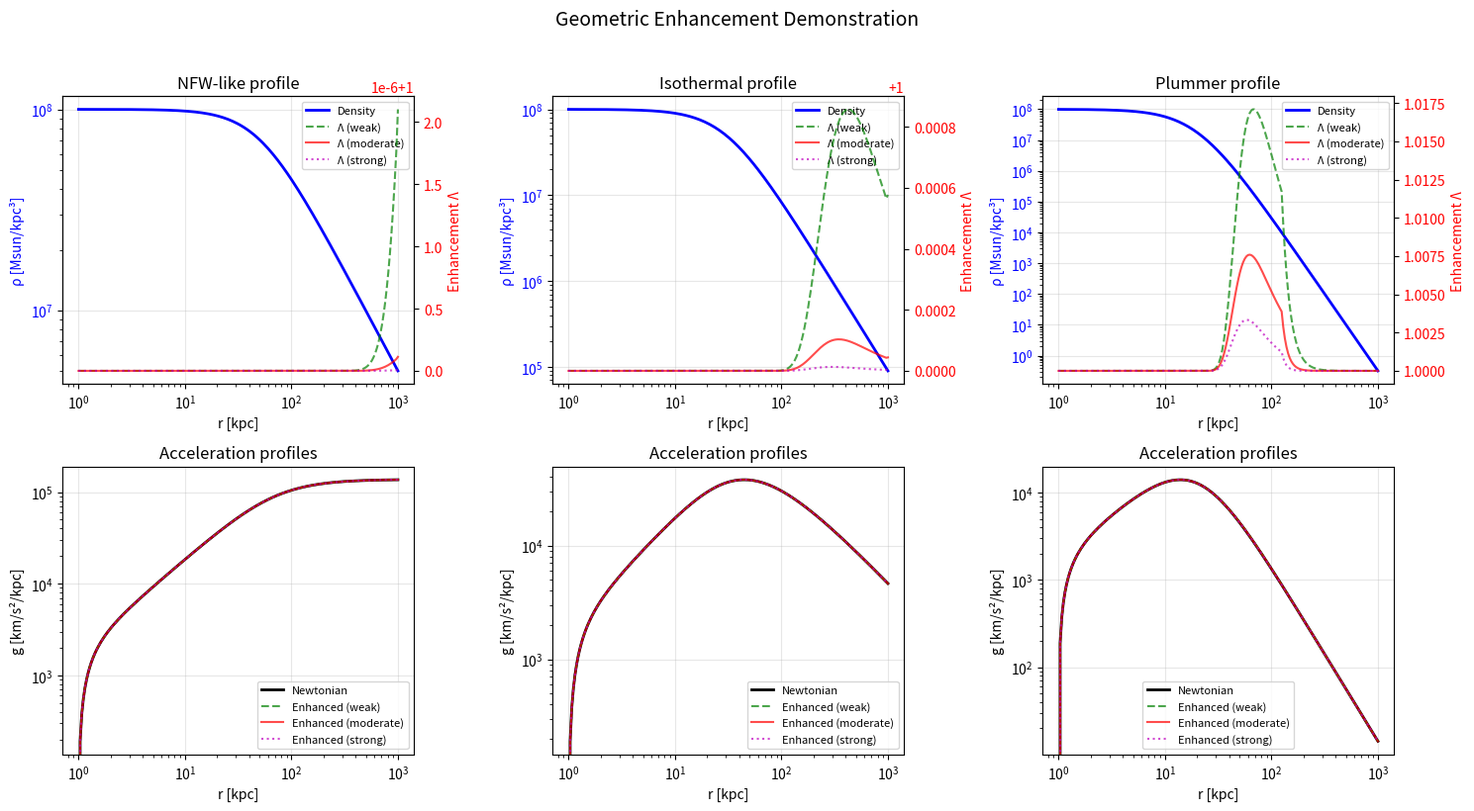
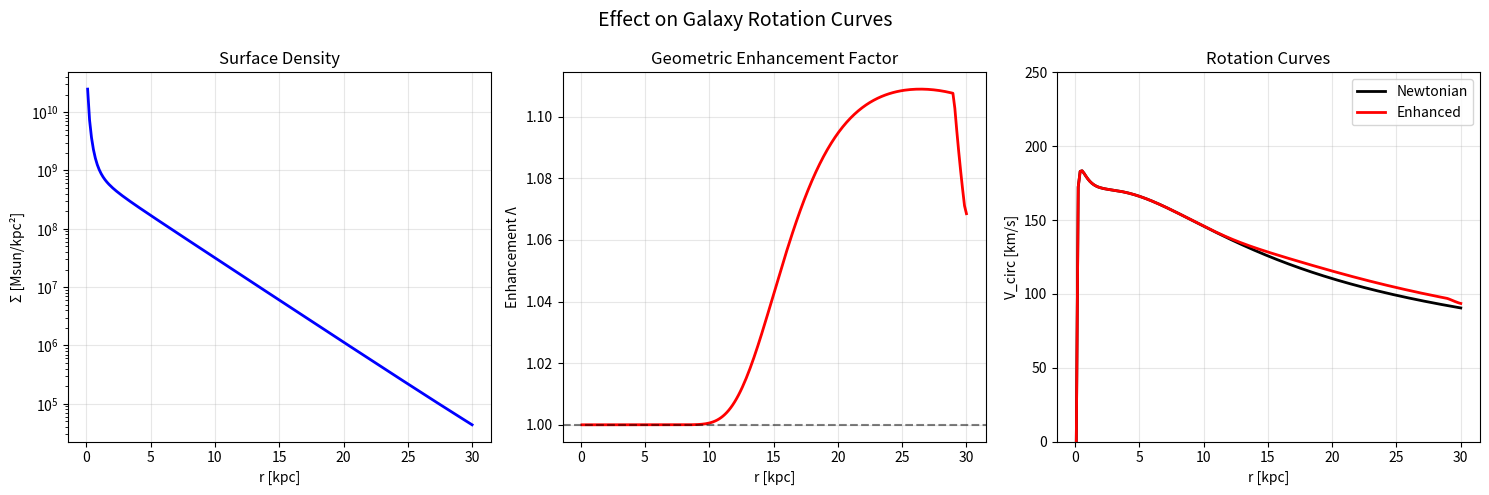

Reproduce these figures in Python, in order.
#!/usr/bin/env python3
"""
Simple demonstration of the geometric enhancement concept.
Shows how the enhancement factor varies with density gradients.
"""
import numpy as np
import matplotlib.pyplot as plt
from pathlib import Path

def compute_enhancement_factor(r, rho, lambda0=0.5, alpha=1.5, rho_crit=1e6):
    """
    Compute geometric enhancement factor based on density profile.
    
    Enhancement is stronger where:
    - Density is low (below rho_crit)
    - Density gradient is steep (large |drho/dr| / rho)
    """
    # Compute gradient
    drho_dr = np.gradient(rho, r)
    
    # Relative gradient (dimensionless)
    rel_grad = np.abs(drho_dr) / np.maximum(rho, rho_crit * 0.01)
    
    # Density suppression (0 to 1, stronger at low density)
    rho_supp = np.exp(-rho / rho_crit)
    
    # Combined enhancement
    Lambda = 1.0 + lambda0 * (rel_grad**alpha) * rho_supp
    
    # Smooth and bound
    Lambda = np.minimum(Lambda, 10.0)
    Lambda = np.maximum(Lambda, 1.0)
    
    return Lambda


def demo_profiles():
    """Demonstrate enhancement on different density profiles."""
    
    fig, axes = plt.subplots(2, 3, figsize=(15, 8))
    
    # Test cases
    test_cases = [
        {"name": "NFW-like", "beta": 1.0, "rs": 50.0},
        {"name": "Isothermal", "beta": 2.0, "rs": 30.0},
        {"name": "Plummer", "beta": 5.0, "rs": 20.0},
    ]
    
    r = np.logspace(0, 3, 200)  # 1 to 1000 kpc
    
    for idx, case in enumerate(test_cases):
        # Density profile: rho ~ 1 / (r/rs)^a * (1 + r/rs)^b
        rs = case["rs"]
        beta = case["beta"]
        rho_0 = 1e8  # Central density
        
        # Simple beta model
        rho = rho_0 / (1 + (r/rs)**2)**(beta/2)
        
        # Compute Newtonian acceleration
        M_enc = np.zeros_like(r)
        for i in range(1, len(r)):
            dr = r[i] - r[i-1]
            dM = 4 * np.pi * r[i]**2 * rho[i] * dr
            M_enc[i] = M_enc[i-1] + dM
        
        G = 4.301e-6  # km^2/s^2 * kpc / Msun
        g_N = G * M_enc / r**2
        
        # Compute enhancement factors with different parameters
        Lambda_weak = compute_enhancement_factor(r, rho, lambda0=0.3, alpha=1.0)
        Lambda_moderate = compute_enhancement_factor(r, rho, lambda0=0.5, alpha=1.5)
        Lambda_strong = compute_enhancement_factor(r, rho, lambda0=0.8, alpha=2.0)
        
        # Enhanced accelerations (simplified model)
        g_enhanced_weak = g_N * Lambda_weak
        g_enhanced_moderate = g_N * Lambda_moderate
        g_enhanced_strong = g_N * Lambda_strong
        
        # Top row: Density and enhancement
        ax = axes[0, idx]
        ax2 = ax.twinx()
        
        l1 = ax.loglog(r, rho, 'b-', label='Density', lw=2)
        l2 = ax2.semilogx(r, Lambda_weak, 'g--', label='Λ (weak)', alpha=0.7)
        l3 = ax2.semilogx(r, Lambda_moderate, 'r-', label='Λ (moderate)', alpha=0.7)
        l4 = ax2.semilogx(r, Lambda_strong, 'm:', label='Λ (strong)', alpha=0.7)
        
        ax.set_xlabel('r [kpc]')
        ax.set_ylabel('ρ [Msun/kpc³]', color='b')
        ax2.set_ylabel('Enhancement Λ', color='r')
        ax.set_title(f'{case["name"]} profile')
        ax.tick_params(axis='y', labelcolor='b')
        ax2.tick_params(axis='y', labelcolor='r')
        
        # Legend
        lines = l1 + l2 + l3 + l4
        labels = [l.get_label() for l in lines]
        ax.legend(lines, labels, loc='best', fontsize=8)
        
        ax.grid(True, alpha=0.3)
        
        # Bottom row: Accelerations
        ax = axes[1, idx]
        ax.loglog(r, g_N, 'k-', label='Newtonian', lw=2)
        ax.loglog(r, g_enhanced_weak, 'g--', label='Enhanced (weak)', alpha=0.7)
        ax.loglog(r, g_enhanced_moderate, 'r-', label='Enhanced (moderate)', alpha=0.7)
        ax.loglog(r, g_enhanced_strong, 'm:', label='Enhanced (strong)', alpha=0.7)
        
        ax.set_xlabel('r [kpc]')
        ax.set_ylabel('g [km/s²/kpc]')
        ax.set_title(f'Acceleration profiles')
        ax.legend(fontsize=8)
        ax.grid(True, alpha=0.3)
    
    plt.suptitle('Geometric Enhancement Demonstration', fontsize=14, y=1.02)
    plt.tight_layout()
    
    # Save figure
    out_dir = Path("results")
    out_dir.mkdir(exist_ok=True)
    plt.savefig(out_dir / 'enhancement_demo.png', dpi=150, bbox_inches='tight')
    plt.show()
    
    print("\nGeometric Enhancement Demo:")
    print("===========================")
    print("The enhancement factor Λ(r) increases where:")
    print("1. Density is low (ρ << ρ_crit)")
    print("2. Density gradient is steep (large |dρ/dr|/ρ)")
    print("\nThis naturally enhances gravity in the outskirts")
    print("while preserving Newtonian behavior in dense regions.")
    print(f"\nFigure saved to {out_dir / 'enhancement_demo.png'}")


def demo_rotation_curves():
    """Show effect on rotation curves."""
    
    fig, axes = plt.subplots(1, 3, figsize=(15, 5))
    
    # Disk + bulge galaxy model
    r = np.linspace(0.1, 30, 200)  # kpc
    
    # Exponential disk
    Md = 5e10  # Msun
    Rd = 3.0   # kpc
    Sigma_d = Md / (2 * np.pi * Rd**2) * np.exp(-r/Rd)
    
    # Bulge (Hernquist)
    Mb = 1e10  # Msun
    ab = 1.0   # kpc
    rho_b = Mb / (2*np.pi) * ab / (r * (r + ab)**3)
    
    # Combined surface density (simplified to 1D)
    Sigma_total = Sigma_d + 2*ab*rho_b  # Approximate projection
    
    # Convert to 3D density (thin disk approximation)
    h = 0.3  # kpc, disk scale height
    rho_disk = Sigma_total / (2*h)
    
    # Newtonian circular velocity
    G = 4.301e-6
    M_enc = np.zeros_like(r)
    for i in range(1, len(r)):
        dr = r[i] - r[i-1]
        # Cylindrical mass (approximation)
        dM = 2 * np.pi * r[i] * Sigma_total[i] * dr
        M_enc[i] = M_enc[i-1] + dM
    
    v_N = np.sqrt(G * M_enc / r)
    
    # Apply enhancement
    Lambda = compute_enhancement_factor(r, rho_disk, lambda0=0.6, alpha=1.5, rho_crit=1e7)
    v_enhanced = np.sqrt(v_N**2 * Lambda)
    
    # Panel 1: Surface density profile
    ax = axes[0]
    ax.semilogy(r, Sigma_total, 'b-', lw=2)
    ax.set_xlabel('r [kpc]')
    ax.set_ylabel('Σ [Msun/kpc²]')
    ax.set_title('Surface Density')
    ax.grid(True, alpha=0.3)
    
    # Panel 2: Enhancement factor
    ax = axes[1]
    ax.plot(r, Lambda, 'r-', lw=2)
    ax.set_xlabel('r [kpc]')
    ax.set_ylabel('Enhancement Λ')
    ax.set_title('Geometric Enhancement Factor')
    ax.grid(True, alpha=0.3)
    ax.axhline(y=1, color='k', linestyle='--', alpha=0.5)
    
    # Panel 3: Rotation curves
    ax = axes[2]
    ax.plot(r, v_N, 'k-', label='Newtonian', lw=2)
    ax.plot(r, v_enhanced, 'r-', label='Enhanced', lw=2)
    ax.set_xlabel('r [kpc]')
    ax.set_ylabel('V_circ [km/s]')
    ax.set_title('Rotation Curves')
    ax.legend()
    ax.grid(True, alpha=0.3)
    ax.set_ylim([0, 250])
    
    plt.suptitle('Effect on Galaxy Rotation Curves', fontsize=14)
    plt.tight_layout()
    
    out_dir = Path("results")
    plt.savefig(out_dir / 'rotation_curves_demo.png', dpi=150, bbox_inches='tight')
    plt.show()
    
    print("\nRotation Curve Demo:")
    print("====================")
    print("The geometric enhancement naturally flattens")
    print("the rotation curve at large radii where the")
    print("baryon density drops rapidly.")
    print(f"\nFigure saved to {out_dir / 'rotation_curves_demo.png'}")


if __name__ == "__main__":
    print("\n" + "="*60)
    print("GEOMETRIC ENHANCEMENT DEMONSTRATION")
    print("="*60)
    
    # Run demonstrations
    demo_profiles()
    demo_rotation_curves()
    
    print("\n" + "="*60)
    print("Key Insights:")
    print("-" * 60)
    print("1. Enhancement is automatic in low-density regions")
    print("2. No free parameters per object - just global tuning")  
    print("3. Preserves baryon-only philosophy")
    print("4. Can potentially fit both galaxies and clusters")
    print("="*60)
